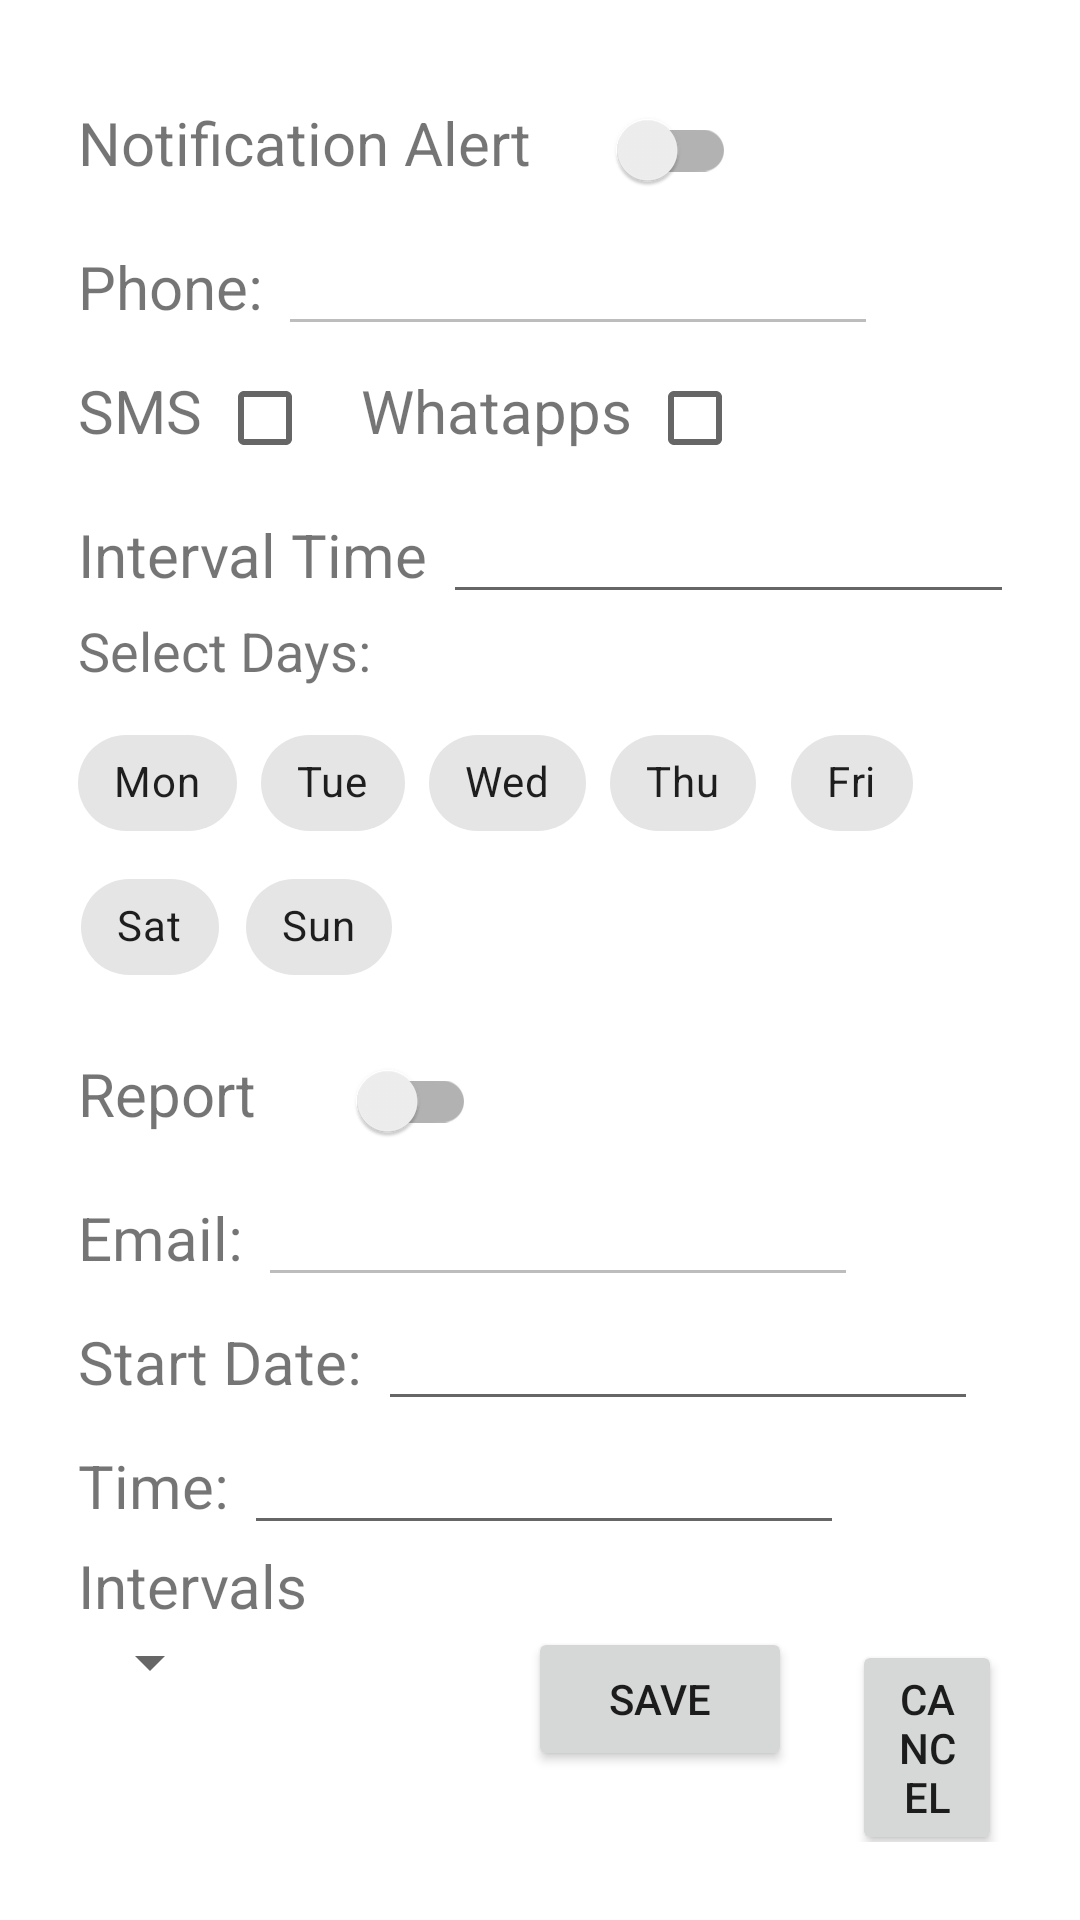

The Android layout XML behind this screen, and the referenced resources:
<!-- AndroidManifest.xml: application theme Theme.MultiTracker -->
<!-- res/layout/notification_settings.xml -->
<?xml version="1.0" encoding="utf-8"?>
<androidx.constraintlayout.widget.ConstraintLayout xmlns:android="http://schemas.android.com/apk/res/android"
    xmlns:app="http://schemas.android.com/apk/res-auto"
    android:layout_width="match_parent"
    android:layout_height="match_parent"
    android:padding="16dp">

    <LinearLayout
        android:layout_width="match_parent"
        android:layout_height="match_parent"
        android:orientation="vertical"
        android:padding="10dp"
        app:layout_constraintStart_toStartOf="parent"
        app:layout_constraintTop_toTopOf="parent">

        <LinearLayout
            android:layout_width="wrap_content"
            android:layout_height="wrap_content"
            android:orientation="horizontal">

            <TextView
                android:layout_width="wrap_content"
                android:layout_height="wrap_content"
                android:text="Notification Alert"
                android:textSize="20dp" />

            <androidx.appcompat.widget.SwitchCompat
                android:id="@+id/notificationSwitchCompat"
                android:layout_width="wrap_content"
                android:layout_height="wrap_content"
                android:layout_marginStart="20dp" />
        </LinearLayout>

        <LinearLayout
            android:layout_width="wrap_content"
            android:layout_height="wrap_content"
            android:orientation="horizontal">

            <TextView
                android:layout_width="wrap_content"
                android:layout_height="wrap_content"
                android:text="Phone: "
                android:textSize="20dp" />

            <EditText
                android:id="@+id/notificationPhone"
                android:layout_width="200dp"
                android:layout_height="wrap_content"
                android:enabled="false"
                android:inputType="text" />

        </LinearLayout>

        <LinearLayout
            android:layout_width="wrap_content"
            android:layout_height="wrap_content"
            android:orientation="horizontal">

            <TextView
                android:layout_width="wrap_content"
                android:layout_height="wrap_content"
                android:text="SMS "
                android:textSize="20dp" />

            <CheckBox
                android:id="@+id/smsCheckbox"
                android:layout_width="wrap_content"
                android:layout_height="wrap_content" />

            <TextView
                android:layout_width="wrap_content"
                android:layout_height="wrap_content"
                android:text="Whatapps "
                android:textSize="20dp" />

            <CheckBox
                android:id="@+id/whatappsCheckbox"
                android:layout_width="wrap_content"
                android:layout_height="wrap_content" />

        </LinearLayout>

        
        <LinearLayout
            android:layout_width="wrap_content"
            android:layout_height="wrap_content"
            android:orientation="horizontal">

            <TextView
                android:layout_width="wrap_content"
                android:layout_height="wrap_content"
                android:text="Interval Time "
                android:textSize="20dp" />

            <EditText
                android:id="@+id/notificationInterval"
                android:layout_width="200dp"
                android:layout_height="wrap_content"
                android:focusable="false"
                android:inputType="none" />
        </LinearLayout>

        <TextView
            android:layout_width="wrap_content"
            android:layout_height="wrap_content"
            android:layout_marginBottom="8dp"
            android:text="Select Days:"
            android:textSize="18sp" />

        <com.google.android.material.chip.ChipGroup
            android:id="@+id/chipGroupDays"
            android:layout_width="wrap_content"
            android:layout_height="wrap_content"
            app:chipSpacingHorizontal="8dp"
            app:singleSelection="false">

            <com.google.android.material.chip.Chip
                android:id="@+id/chipMonday"
                android:layout_width="wrap_content"
                android:layout_height="wrap_content"
                android:checkable="true"
                android:text="Mon" />

            <com.google.android.material.chip.Chip
                android:id="@+id/chipTuesday"
                android:layout_width="wrap_content"
                android:layout_height="wrap_content"
                android:checkable="true"
                android:text="Tue" />

            <com.google.android.material.chip.Chip
                android:id="@+id/chipWednesday"
                android:layout_width="wrap_content"
                android:layout_height="wrap_content"
                android:checkable="true"
                android:text="Wed" />

            <com.google.android.material.chip.Chip
                android:id="@+id/chipThursday"
                android:layout_width="wrap_content"
                android:layout_height="wrap_content"
                android:checkable="true"
                android:text="Thu" />

            <com.google.android.material.chip.Chip
                android:id="@+id/chipFriday"
                android:layout_width="wrap_content"
                android:layout_height="wrap_content"
                android:checkable="true"
                android:text="Fri" />

            <com.google.android.material.chip.Chip
                android:id="@+id/chipSaturday"
                android:layout_width="wrap_content"
                android:layout_height="wrap_content"
                android:checkable="true"
                android:text="Sat" />

            <com.google.android.material.chip.Chip
                android:id="@+id/chipSunday"
                android:layout_width="wrap_content"
                android:layout_height="wrap_content"
                android:checkable="true"
                android:text="Sun" />
        </com.google.android.material.chip.ChipGroup>

        <LinearLayout
            android:layout_width="wrap_content"
            android:layout_height="wrap_content"
            android:orientation="horizontal"
            android:paddingTop="10dp">

            <TextView
                android:layout_width="wrap_content"
                android:layout_height="wrap_content"
                android:text="Report "
                android:textSize="20dp" />

            <androidx.appcompat.widget.SwitchCompat
                android:id="@+id/reportSwitchCompat"
                android:layout_width="wrap_content"
                android:layout_height="wrap_content"
                android:layout_marginStart="20dp" />
        </LinearLayout>

        <LinearLayout
            android:layout_width="wrap_content"
            android:layout_height="wrap_content"
            android:orientation="horizontal">

            <TextView
                android:layout_width="wrap_content"
                android:layout_height="wrap_content"
                android:text="Email: "
                android:textSize="20dp" />

            <EditText
                android:id="@+id/notificationEmail"
                android:layout_width="200dp"
                android:layout_height="wrap_content"
                android:enabled="false"
                android:inputType="text" />
        </LinearLayout>

        <LinearLayout
            android:layout_width="wrap_content"
            android:layout_height="wrap_content"
            android:orientation="horizontal">

            <TextView
                android:layout_width="wrap_content"
                android:layout_height="wrap_content"
                android:text="Start Date: "
                android:textSize="20dp" />

            <EditText
                android:id="@+id/reportStatusStartDate"
                android:layout_width="200dp"
                android:layout_height="wrap_content"
                android:focusable="false"
                android:inputType="none" />
        </LinearLayout>

        <LinearLayout
            android:layout_width="wrap_content"
            android:layout_height="wrap_content"
            android:orientation="horizontal">

            <TextView
                android:layout_width="wrap_content"
                android:layout_height="wrap_content"
                android:text="Time: "
                android:textSize="20dp" />

            <EditText
                android:id="@+id/reportStatusTime"
                android:layout_width="200dp"
                android:layout_height="wrap_content"
                android:focusable="false"
                android:inputType="none" />
        </LinearLayout>

        <LinearLayout
            android:layout_width="wrap_content"
            android:layout_height="wrap_content"
            android:orientation="vertical">

            <TextView
                android:layout_width="wrap_content"
                android:layout_height="wrap_content"
                android:text="Intervals"
                android:textSize="20dp" />

            
            <Spinner
                android:id="@+id/interval_spinner"
                android:layout_width="wrap_content"
                android:layout_height="wrap_content" />

            
            <EditText
                android:id="@+id/reportCustomInterval"
                android:layout_width="200dp"
                android:layout_height="wrap_content"
                android:hint="Enter interval in minutes"
                android:inputType="number"
                android:visibility="gone" />
        </LinearLayout>
    </LinearLayout>

    <LinearLayout
        android:id="@+id/buttonNotificationLinear"
        android:layout_width="match_parent"
        android:layout_height="wrap_content"
        android:orientation="horizontal"
        android:padding="10dp"
        app:layout_constraintBottom_toBottomOf="parent"
        app:layout_constraintEnd_toEndOf="parent"
        app:layout_constraintStart_toStartOf="parent">

        <Button
            android:id="@+id/saveNotification"
            android:layout_width="wrap_content"
            android:layout_height="wrap_content"
            android:layout_marginStart="150dp"
            android:text="Save" />

        <Button
            android:id="@+id/cancelNotification"
            android:layout_width="wrap_content"
            android:layout_height="wrap_content"
            android:layout_marginStart="20dp"
            android:text="Cancel" />
    </LinearLayout>

</androidx.constraintlayout.widget.ConstraintLayout>
<!-- resources referenced by this layout -->
<resources>
  <style name="Theme.MultiTracker" parent="Theme.MaterialComponents.DayNight.DarkActionBar">
          
          <item name="colorPrimary">@color/purple_500</item>
          <item name="colorPrimaryVariant">@color/purple_700</item>
          <item name="colorOnPrimary">@color/white</item>
          
          <item name="colorSecondary">@color/teal_200</item>
          <item name="colorSecondaryVariant">@color/teal_700</item>
          <item name="colorOnSecondary">@color/black</item>
          
          <item name="android:statusBarColor">?attr/colorPrimaryVariant</item>
          
  
      </style>
  <color name="purple_500">#FF6200EE</color>
  <color name="purple_700">#FF3700B3</color>
  <color name="white">#FFFFFFFF</color>
  <color name="teal_200">#FF03DAC5</color>
  <color name="teal_700">#FF018786</color>
  <color name="black">#FF000000</color>
</resources>
